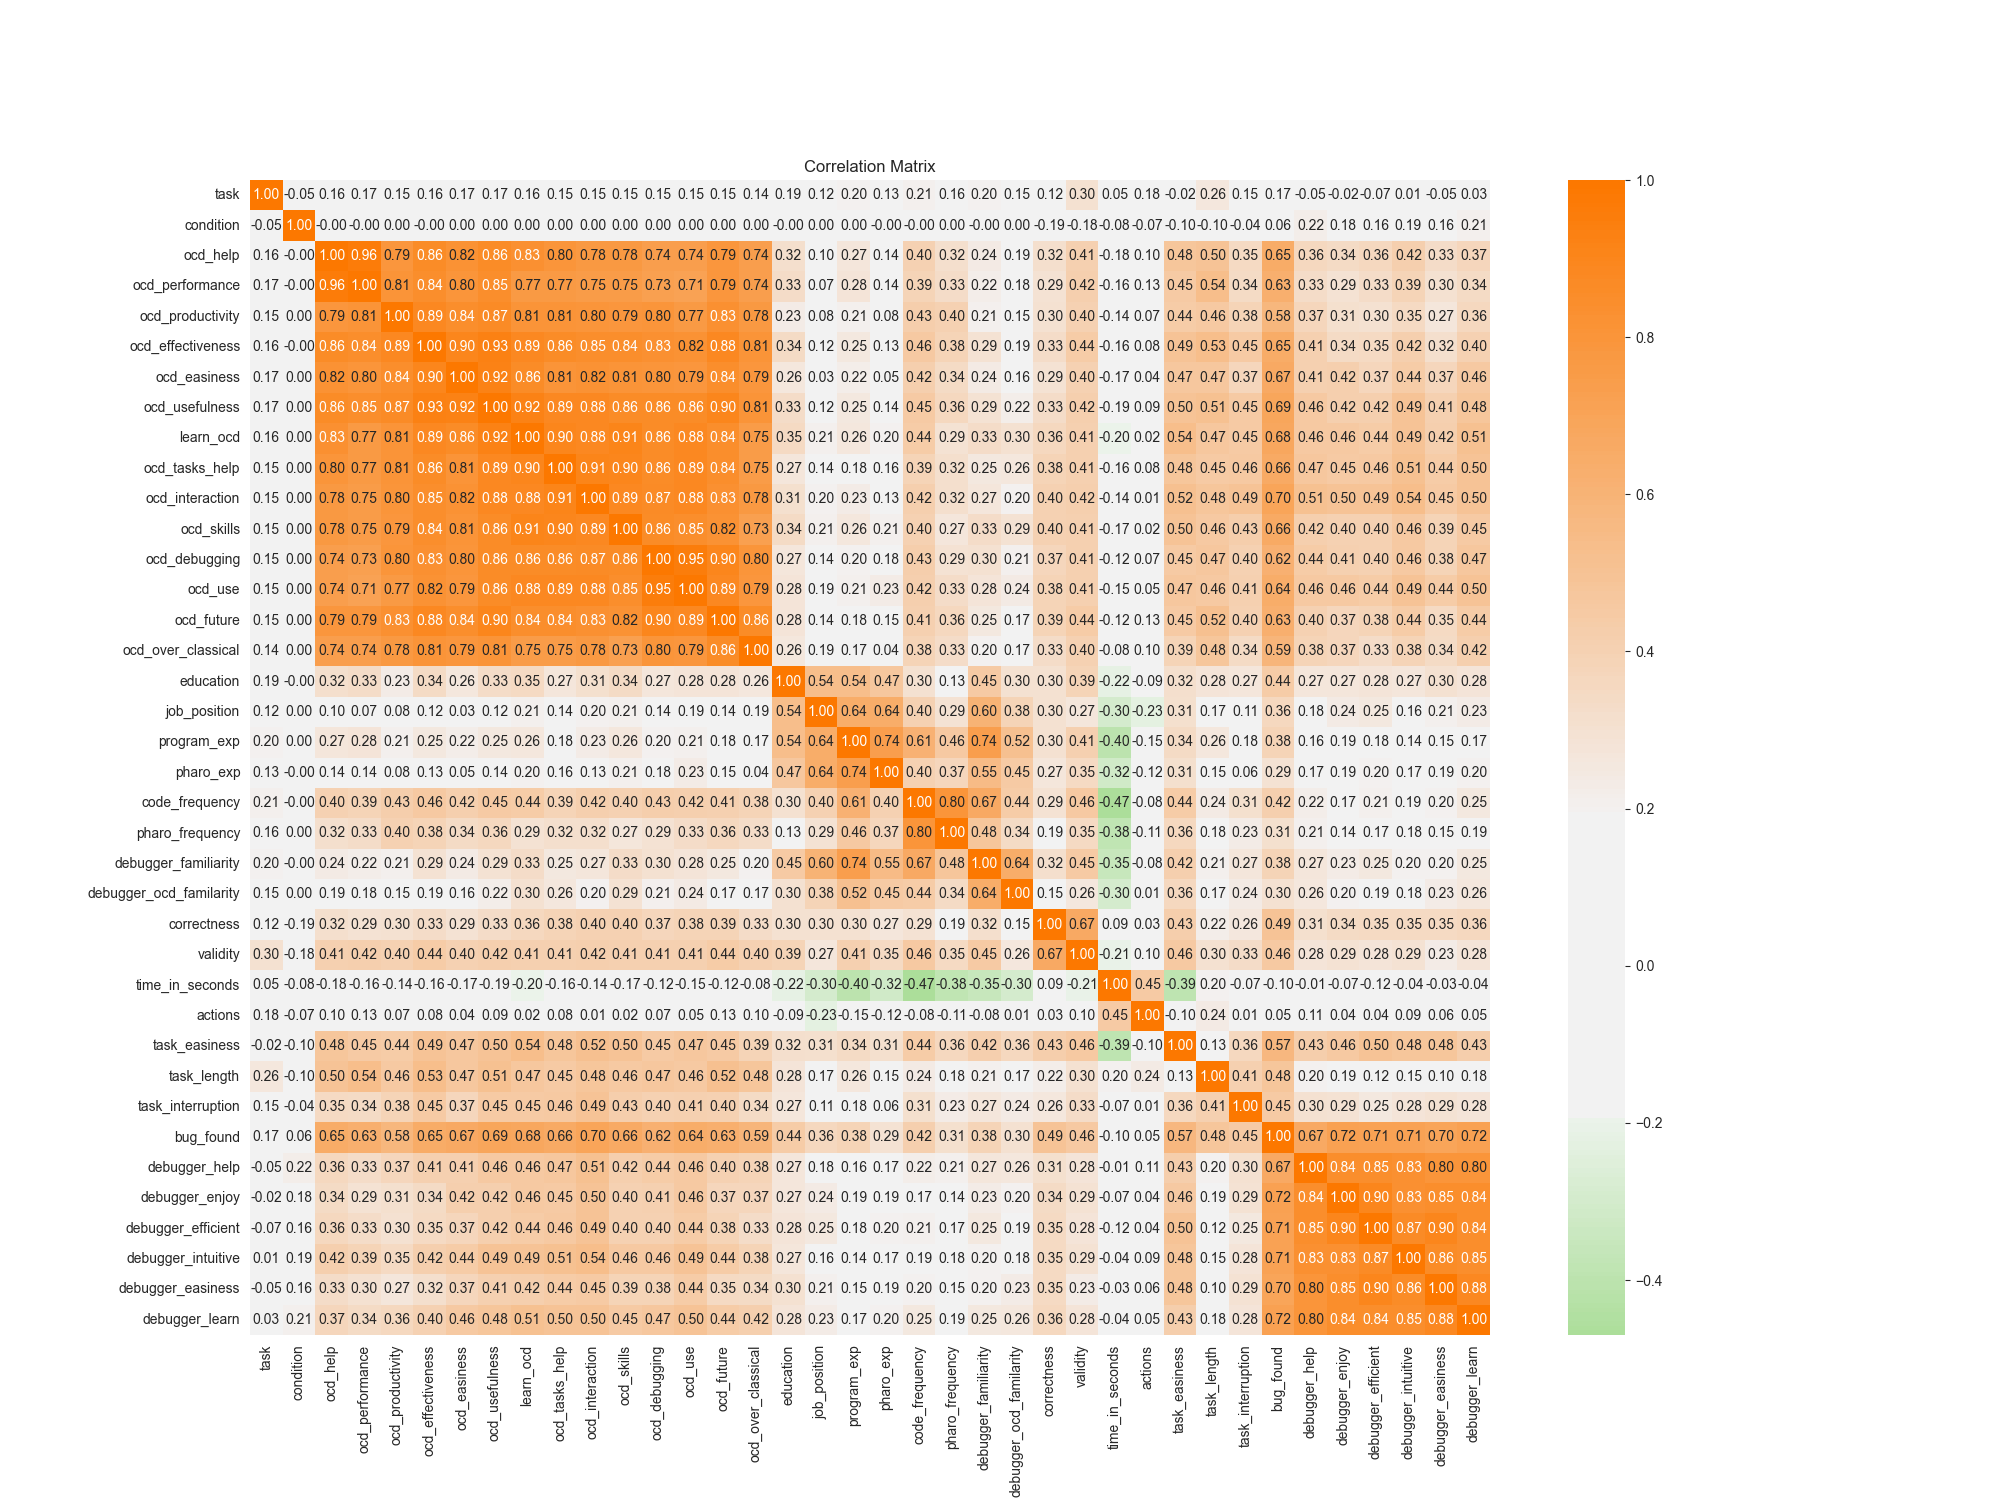

The data file committed next to this chart (first rows):
, task, condition, ocd_help, ocd_performance, ocd_productivity, ocd_effectiveness, ocd_easiness, ocd_usefulness, learn_ocd, ocd_tasks_help, ocd_interaction, ocd_skills, ocd_debugging, ocd_use, ocd_future, ocd_over_classical, education, job_position, program_exp, pharo_exp, code_frequency, pharo_frequency, debugger_familiarity
task, 1.0, -0.05, 0.16, 0.17, 0.15, 0.16, 0.17, 0.17, 0.16, 0.15, 0.15, 0.15, 0.15, 0.15, 0.15, 0.14, 0.19, 0.12, 0.2, 0.13, 0.21, 0.16, 0.2
condition, -0.05, 1.0, -0.0, -0.0, 0.0, -0.0, 0.0, 0.0, 0.0, 0.0, 0.0, 0.0, 0.0, 0.0, 0.0, 0.0, -0.0, 0.0, 0.0, -0.0, -0.0, 0.0, -0.0
ocd_help, 0.16, -0.0, 1.0, 0.96, 0.79, 0.86, 0.82, 0.86, 0.83, 0.8, 0.78, 0.78, 0.74, 0.74, 0.79, 0.74, 0.32, 0.1, 0.27, 0.14, 0.4, 0.32, 0.24
ocd_performance, 0.17, -0.0, 0.96, 1.0, 0.81, 0.84, 0.8, 0.85, 0.77, 0.77, 0.75, 0.75, 0.73, 0.71, 0.79, 0.74, 0.33, 0.07, 0.28, 0.14, 0.39, 0.33, 0.22
ocd_productivity, 0.15, 0.0, 0.79, 0.81, 1.0, 0.89, 0.84, 0.87, 0.81, 0.81, 0.8, 0.79, 0.8, 0.77, 0.83, 0.78, 0.23, 0.08, 0.21, 0.08, 0.43, 0.4, 0.21
ocd_effectiveness, 0.16, -0.0, 0.86, 0.84, 0.89, 1.0, 0.9, 0.93, 0.89, 0.86, 0.85, 0.84, 0.83, 0.82, 0.88, 0.81, 0.34, 0.12, 0.25, 0.13, 0.46, 0.38, 0.29
ocd_easiness, 0.17, 0.0, 0.82, 0.8, 0.84, 0.9, 1.0, 0.92, 0.86, 0.81, 0.82, 0.81, 0.8, 0.79, 0.84, 0.79, 0.26, 0.03, 0.22, 0.05, 0.42, 0.34, 0.24
ocd_usefulness, 0.17, 0.0, 0.86, 0.85, 0.87, 0.93, 0.92, 1.0, 0.92, 0.89, 0.88, 0.86, 0.86, 0.86, 0.9, 0.81, 0.33, 0.12, 0.25, 0.14, 0.45, 0.36, 0.29
learn_ocd, 0.16, 0.0, 0.83, 0.77, 0.81, 0.89, 0.86, 0.92, 1.0, 0.9, 0.88, 0.91, 0.86, 0.88, 0.84, 0.75, 0.35, 0.21, 0.26, 0.2, 0.44, 0.29, 0.33
ocd_tasks_help, 0.15, 0.0, 0.8, 0.77, 0.81, 0.86, 0.81, 0.89, 0.9, 1.0, 0.91, 0.9, 0.86, 0.89, 0.84, 0.75, 0.27, 0.14, 0.18, 0.16, 0.39, 0.32, 0.25
ocd_interaction, 0.15, 0.0, 0.78, 0.75, 0.8, 0.85, 0.82, 0.88, 0.88, 0.91, 1.0, 0.89, 0.87, 0.88, 0.83, 0.78, 0.31, 0.2, 0.23, 0.13, 0.42, 0.32, 0.27
ocd_skills, 0.15, 0.0, 0.78, 0.75, 0.79, 0.84, 0.81, 0.86, 0.91, 0.9, 0.89, 1.0, 0.86, 0.85, 0.82, 0.73, 0.34, 0.21, 0.26, 0.21, 0.4, 0.27, 0.33
ocd_debugging, 0.15, 0.0, 0.74, 0.73, 0.8, 0.83, 0.8, 0.86, 0.86, 0.86, 0.87, 0.86, 1.0, 0.95, 0.9, 0.8, 0.27, 0.14, 0.2, 0.18, 0.43, 0.29, 0.3
ocd_use, 0.15, 0.0, 0.74, 0.71, 0.77, 0.82, 0.79, 0.86, 0.88, 0.89, 0.88, 0.85, 0.95, 1.0, 0.89, 0.79, 0.28, 0.19, 0.21, 0.23, 0.42, 0.33, 0.28
ocd_future, 0.15, 0.0, 0.79, 0.79, 0.83, 0.88, 0.84, 0.9, 0.84, 0.84, 0.83, 0.82, 0.9, 0.89, 1.0, 0.86, 0.28, 0.14, 0.18, 0.15, 0.41, 0.36, 0.25
ocd_over_classical, 0.14, 0.0, 0.74, 0.74, 0.78, 0.81, 0.79, 0.81, 0.75, 0.75, 0.78, 0.73, 0.8, 0.79, 0.86, 1.0, 0.26, 0.19, 0.17, 0.04, 0.38, 0.33, 0.2
education, 0.19, -0.0, 0.32, 0.33, 0.23, 0.34, 0.26, 0.33, 0.35, 0.27, 0.31, 0.34, 0.27, 0.28, 0.28, 0.26, 1.0, 0.54, 0.54, 0.47, 0.3, 0.13, 0.45
job_position, 0.12, 0.0, 0.1, 0.07, 0.08, 0.12, 0.03, 0.12, 0.21, 0.14, 0.2, 0.21, 0.14, 0.19, 0.14, 0.19, 0.54, 1.0, 0.64, 0.64, 0.4, 0.29, 0.6
program_exp, 0.2, 0.0, 0.27, 0.28, 0.21, 0.25, 0.22, 0.25, 0.26, 0.18, 0.23, 0.26, 0.2, 0.21, 0.18, 0.17, 0.54, 0.64, 1.0, 0.74, 0.61, 0.46, 0.74
pharo_exp, 0.13, -0.0, 0.14, 0.14, 0.08, 0.13, 0.05, 0.14, 0.2, 0.16, 0.13, 0.21, 0.18, 0.23, 0.15, 0.04, 0.47, 0.64, 0.74, 1.0, 0.4, 0.37, 0.55
code_frequency, 0.21, -0.0, 0.4, 0.39, 0.43, 0.46, 0.42, 0.45, 0.44, 0.39, 0.42, 0.4, 0.43, 0.42, 0.41, 0.38, 0.3, 0.4, 0.61, 0.4, 1.0, 0.8, 0.67
pharo_frequency, 0.16, 0.0, 0.32, 0.33, 0.4, 0.38, 0.34, 0.36, 0.29, 0.32, 0.32, 0.27, 0.29, 0.33, 0.36, 0.33, 0.13, 0.29, 0.46, 0.37, 0.8, 1.0, 0.48
debugger_familiarity, 0.2, -0.0, 0.24, 0.22, 0.21, 0.29, 0.24, 0.29, 0.33, 0.25, 0.27, 0.33, 0.3, 0.28, 0.25, 0.2, 0.45, 0.6, 0.74, 0.55, 0.67, 0.48, 1.0
debugger_ocd_familarity, 0.15, 0.0, 0.19, 0.18, 0.15, 0.19, 0.16, 0.22, 0.3, 0.26, 0.2, 0.29, 0.21, 0.24, 0.17, 0.17, 0.3, 0.38, 0.52, 0.45, 0.44, 0.34, 0.64
correctness, 0.12, -0.19, 0.32, 0.29, 0.3, 0.33, 0.29, 0.33, 0.36, 0.38, 0.4, 0.4, 0.37, 0.38, 0.39, 0.33, 0.3, 0.3, 0.3, 0.27, 0.29, 0.19, 0.32
validity, 0.3, -0.18, 0.41, 0.42, 0.4, 0.44, 0.4, 0.42, 0.41, 0.41, 0.42, 0.41, 0.41, 0.41, 0.44, 0.4, 0.39, 0.27, 0.41, 0.35, 0.46, 0.35, 0.45
time_in_seconds, 0.05, -0.08, -0.18, -0.16, -0.14, -0.16, -0.17, -0.19, -0.2, -0.16, -0.14, -0.17, -0.12, -0.15, -0.12, -0.08, -0.22, -0.3, -0.4, -0.32, -0.47, -0.38, -0.35
actions, 0.18, -0.07, 0.1, 0.13, 0.07, 0.08, 0.04, 0.09, 0.02, 0.08, 0.01, 0.02, 0.07, 0.05, 0.13, 0.1, -0.09, -0.23, -0.15, -0.12, -0.08, -0.11, -0.08
task_easiness, -0.02, -0.1, 0.48, 0.45, 0.44, 0.49, 0.47, 0.5, 0.54, 0.48, 0.52, 0.5, 0.45, 0.47, 0.45, 0.39, 0.32, 0.31, 0.34, 0.31, 0.44, 0.36, 0.42
task_length, 0.26, -0.1, 0.5, 0.54, 0.46, 0.53, 0.47, 0.51, 0.47, 0.45, 0.48, 0.46, 0.47, 0.46, 0.52, 0.48, 0.28, 0.17, 0.26, 0.15, 0.24, 0.18, 0.21
task_interruption, 0.15, -0.04, 0.35, 0.34, 0.38, 0.45, 0.37, 0.45, 0.45, 0.46, 0.49, 0.43, 0.4, 0.41, 0.4, 0.34, 0.27, 0.11, 0.18, 0.06, 0.31, 0.23, 0.27
bug_found, 0.17, 0.06, 0.65, 0.63, 0.58, 0.65, 0.67, 0.69, 0.68, 0.66, 0.7, 0.66, 0.62, 0.64, 0.63, 0.59, 0.44, 0.36, 0.38, 0.29, 0.42, 0.31, 0.38
debugger_help, -0.05, 0.22, 0.36, 0.33, 0.37, 0.41, 0.41, 0.46, 0.46, 0.47, 0.51, 0.42, 0.44, 0.46, 0.4, 0.38, 0.27, 0.18, 0.16, 0.17, 0.22, 0.21, 0.27
debugger_enjoy, -0.02, 0.18, 0.34, 0.29, 0.31, 0.34, 0.42, 0.42, 0.46, 0.45, 0.5, 0.4, 0.41, 0.46, 0.37, 0.37, 0.27, 0.24, 0.19, 0.19, 0.17, 0.14, 0.23
debugger_efficient, -0.07, 0.16, 0.36, 0.33, 0.3, 0.35, 0.37, 0.42, 0.44, 0.46, 0.49, 0.4, 0.4, 0.44, 0.38, 0.33, 0.28, 0.25, 0.18, 0.2, 0.21, 0.17, 0.25
debugger_intuitive, 0.01, 0.19, 0.42, 0.39, 0.35, 0.42, 0.44, 0.49, 0.49, 0.51, 0.54, 0.46, 0.46, 0.49, 0.44, 0.38, 0.27, 0.16, 0.14, 0.17, 0.19, 0.18, 0.2
debugger_easiness, -0.05, 0.16, 0.33, 0.3, 0.27, 0.32, 0.37, 0.41, 0.42, 0.44, 0.45, 0.39, 0.38, 0.44, 0.35, 0.34, 0.3, 0.21, 0.15, 0.19, 0.2, 0.15, 0.2
debugger_learn, 0.03, 0.21, 0.37, 0.34, 0.36, 0.4, 0.46, 0.48, 0.51, 0.5, 0.5, 0.45, 0.47, 0.5, 0.44, 0.42, 0.28, 0.23, 0.17, 0.2, 0.25, 0.19, 0.25
